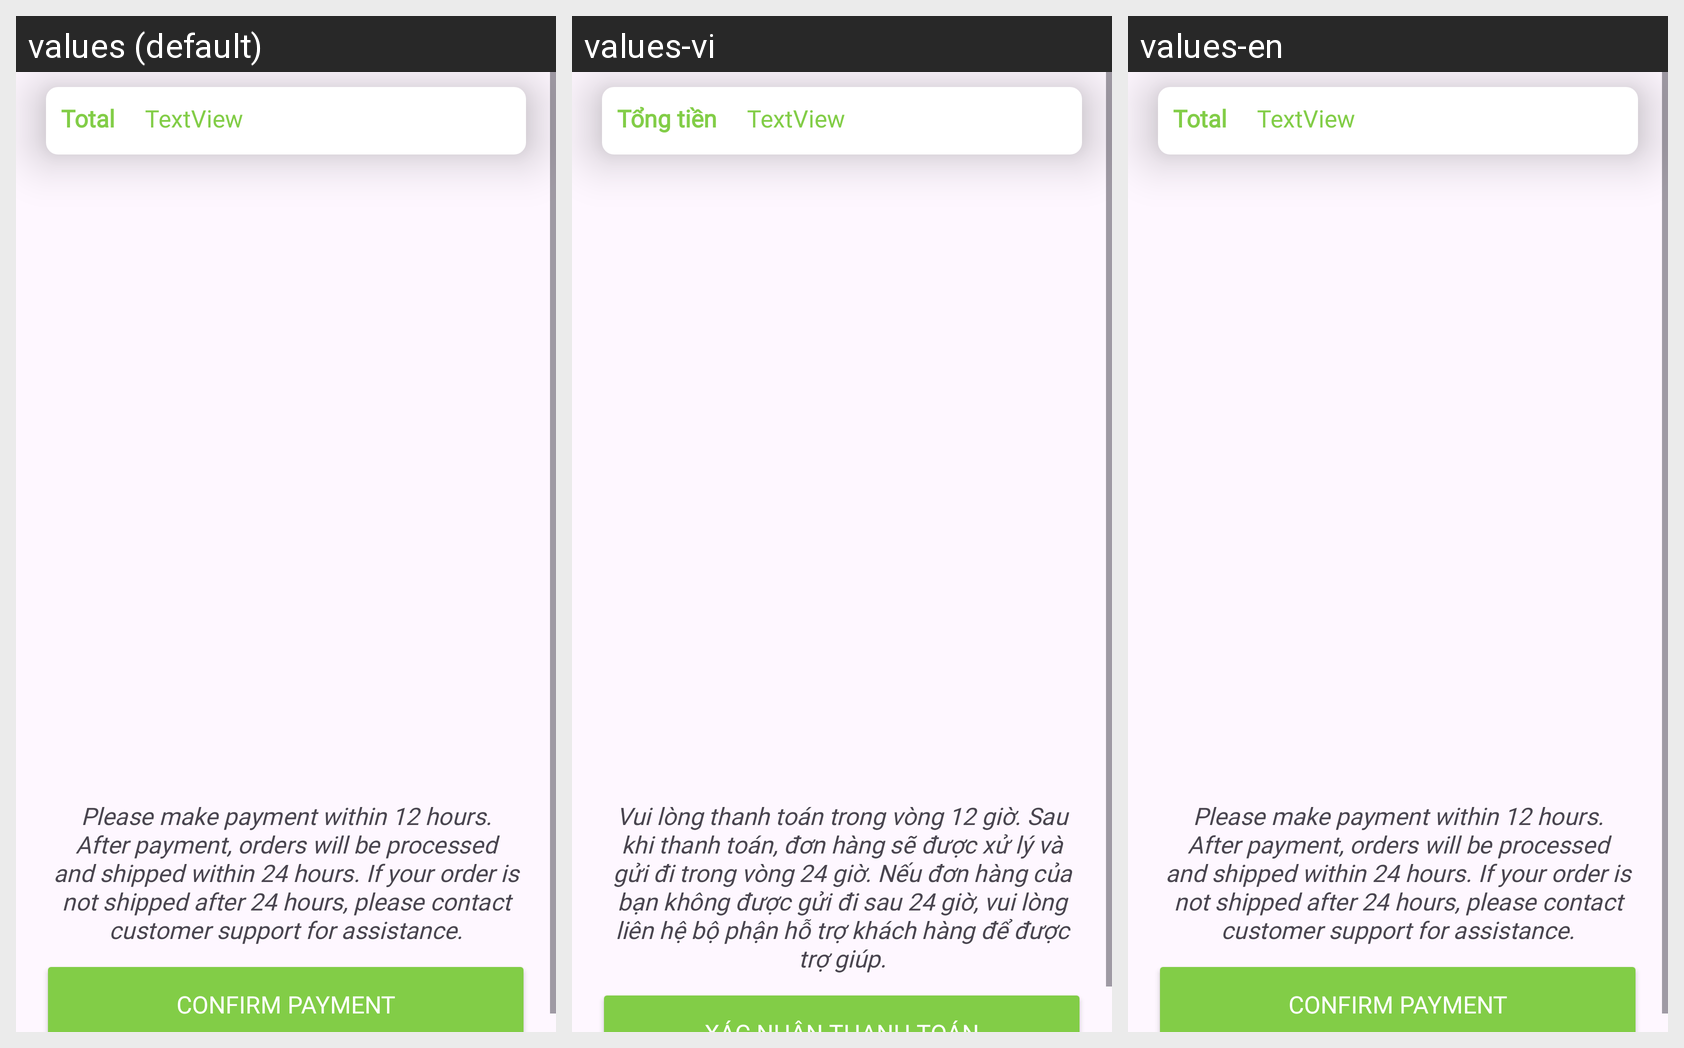

The same Android screen rendered under several of its app's locales, left to right. List the strings drawn on it with the default value and each locale's translation.
Android screen res/layout/dialog_bank_transfer.xml rendered under 3 locales, left to right: values (default), values-vi, values-en. Device: Nexus 5 (rendered at 1080×1920; each locale shown at half size, 540×960, under a caption strip naming it); theme Theme.MobileCommerceProject01.
Strings drawn on this screen, with the default value and each locale's value (text and hints the layout hard-codes, and strings that could not be matched under every locale, appear in the picture but are not listed):

strTotal
  values: Total
  values-vi: Tổng tiền
  values-en: Total  [not translated; the default value is used]

strTransferNote
  values: Please make payment within 12 hours. After payment, orders will be processed and shipped within 24 hours. If your order is not shipped after 24 hours, please contact customer support for assistance.
  values-vi: Vui lòng thanh toán trong vòng 12 giờ. Sau khi thanh toán, đơn hàng sẽ được xử lý và gửi đi trong vòng 24 giờ. Nếu đơn hàng của bạn không được gửi đi sau 24 giờ, vui lòng liên hệ bộ phận hỗ trợ khách hàng để được trợ giúp.
  values-en: Please make payment within 12 hours. After payment, orders will be processed and shipped within 24 hours. If your order is not shipped after 24 hours, please contact customer support for assistance.  [not translated; the default value is used]
